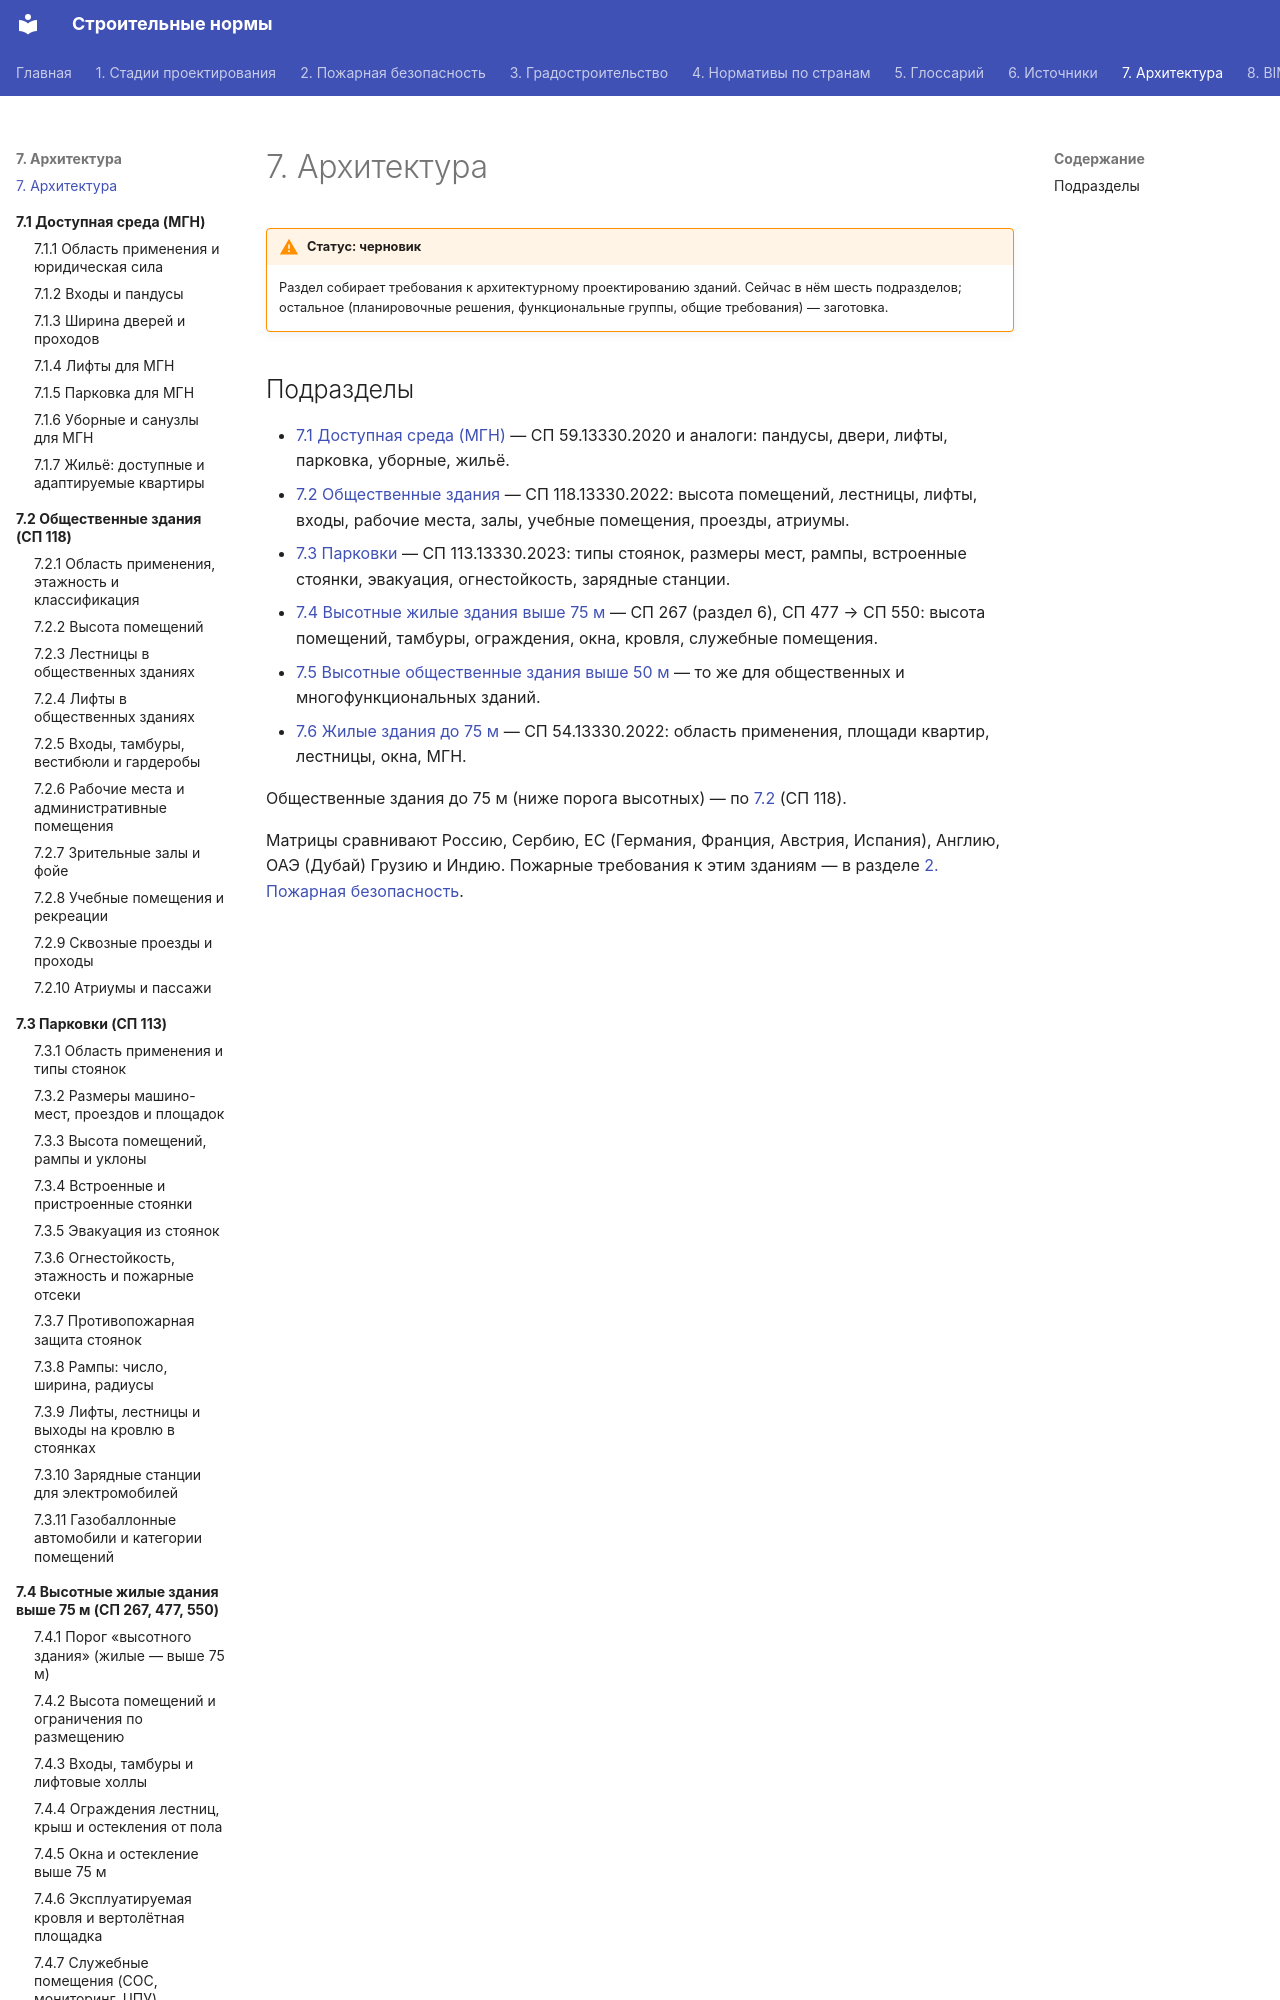

repository: kuskuznetsova-ux/building_codes · page: sravnenie/arhitektura/index.html · generator: mkdocs

# 7. Архитектура

!!! warning "Статус: черновик"
    Раздел собирает требования к архитектурному проектированию зданий. Сейчас в нём шесть подразделов; остальное (планировочные решения, функциональные группы, общие требования) — заготовка.
